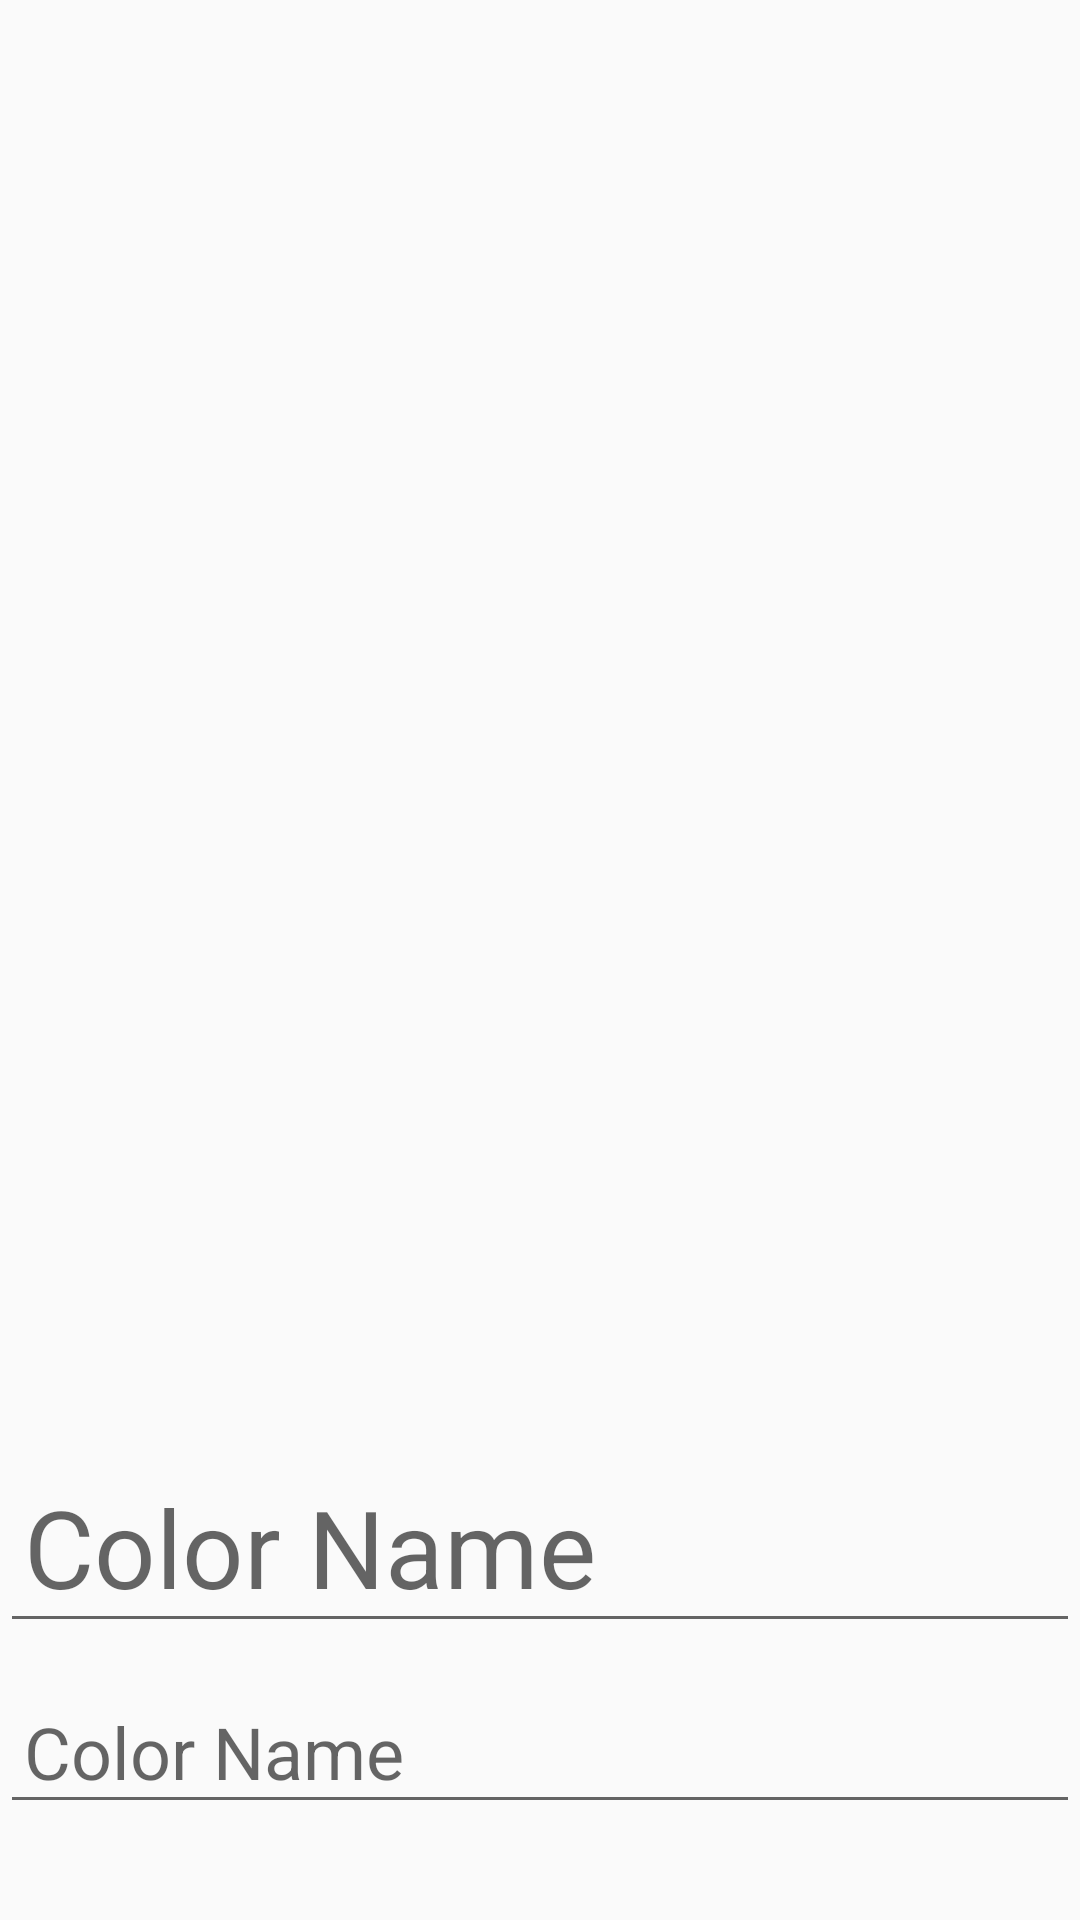

The Android layout XML behind this screen, and the referenced resources:
<!-- AndroidManifest.xml: application theme AppTheme -->
<!-- res/layout/activity_new_color.xml -->
<LinearLayout xmlns:android="http://schemas.android.com/apk/res/android"
    xmlns:tools="http://schemas.android.com/tools" android:layout_width="match_parent"
    android:layout_height="match_parent"
    android:orientation="vertical"
    tools:context="com.rdevblog.palette.NewColorActivity">

    <RelativeLayout
        android:layout_width="match_parent"
        android:layout_height="match_parent"
        android:layout_weight="1">

        <ImageView
            android:layout_width="match_parent"
            android:layout_height="match_parent"
            android:id="@+id/color_preview"
            android:src="@drawable/single_color_shape"/>

        <TextView
            android:layout_width="match_parent"
            android:layout_height="match_parent"
            android:gravity="bottom|center_horizontal"
            android:paddingBottom="36dp"
            android:text="@string/invalid_color"
            android:textSize="36sp"
            android:visibility="invisible"
            android:id="@+id/invalid_text_view"
            android:textColor="#fff"/>

    </RelativeLayout>
    <LinearLayout
        android:layout_width="match_parent"
        android:layout_height="match_parent"
        android:orientation="vertical"
        android:layout_weight="2"
        android:paddingBottom="32dp">
        <EditText
            android:layout_width="match_parent"
            android:layout_height="match_parent"
            android:layout_weight="1"
            android:padding="8dp"
            android:hint="Color Name"
            android:gravity="bottom"
            android:textSize="36sp"
            android:id="@+id/color_name_edit"/>

        <EditText
            android:layout_width="match_parent"
            android:layout_height="match_parent"
            android:layout_weight="2"
            android:hint="Color Name"
            android:textSize="24sp"
            android:padding="8dp"
            android:gravity="bottom"
            android:id="@+id/color_hex_edit"/>
        </LinearLayout>

</LinearLayout>
<!-- resources referenced by this layout -->
<resources>
  <string name="invalid_color">Invalid Color!</string>
  <style name="AppTheme" parent="Theme.AppCompat.Light.NoActionBar">
          
      </style>
</resources>
